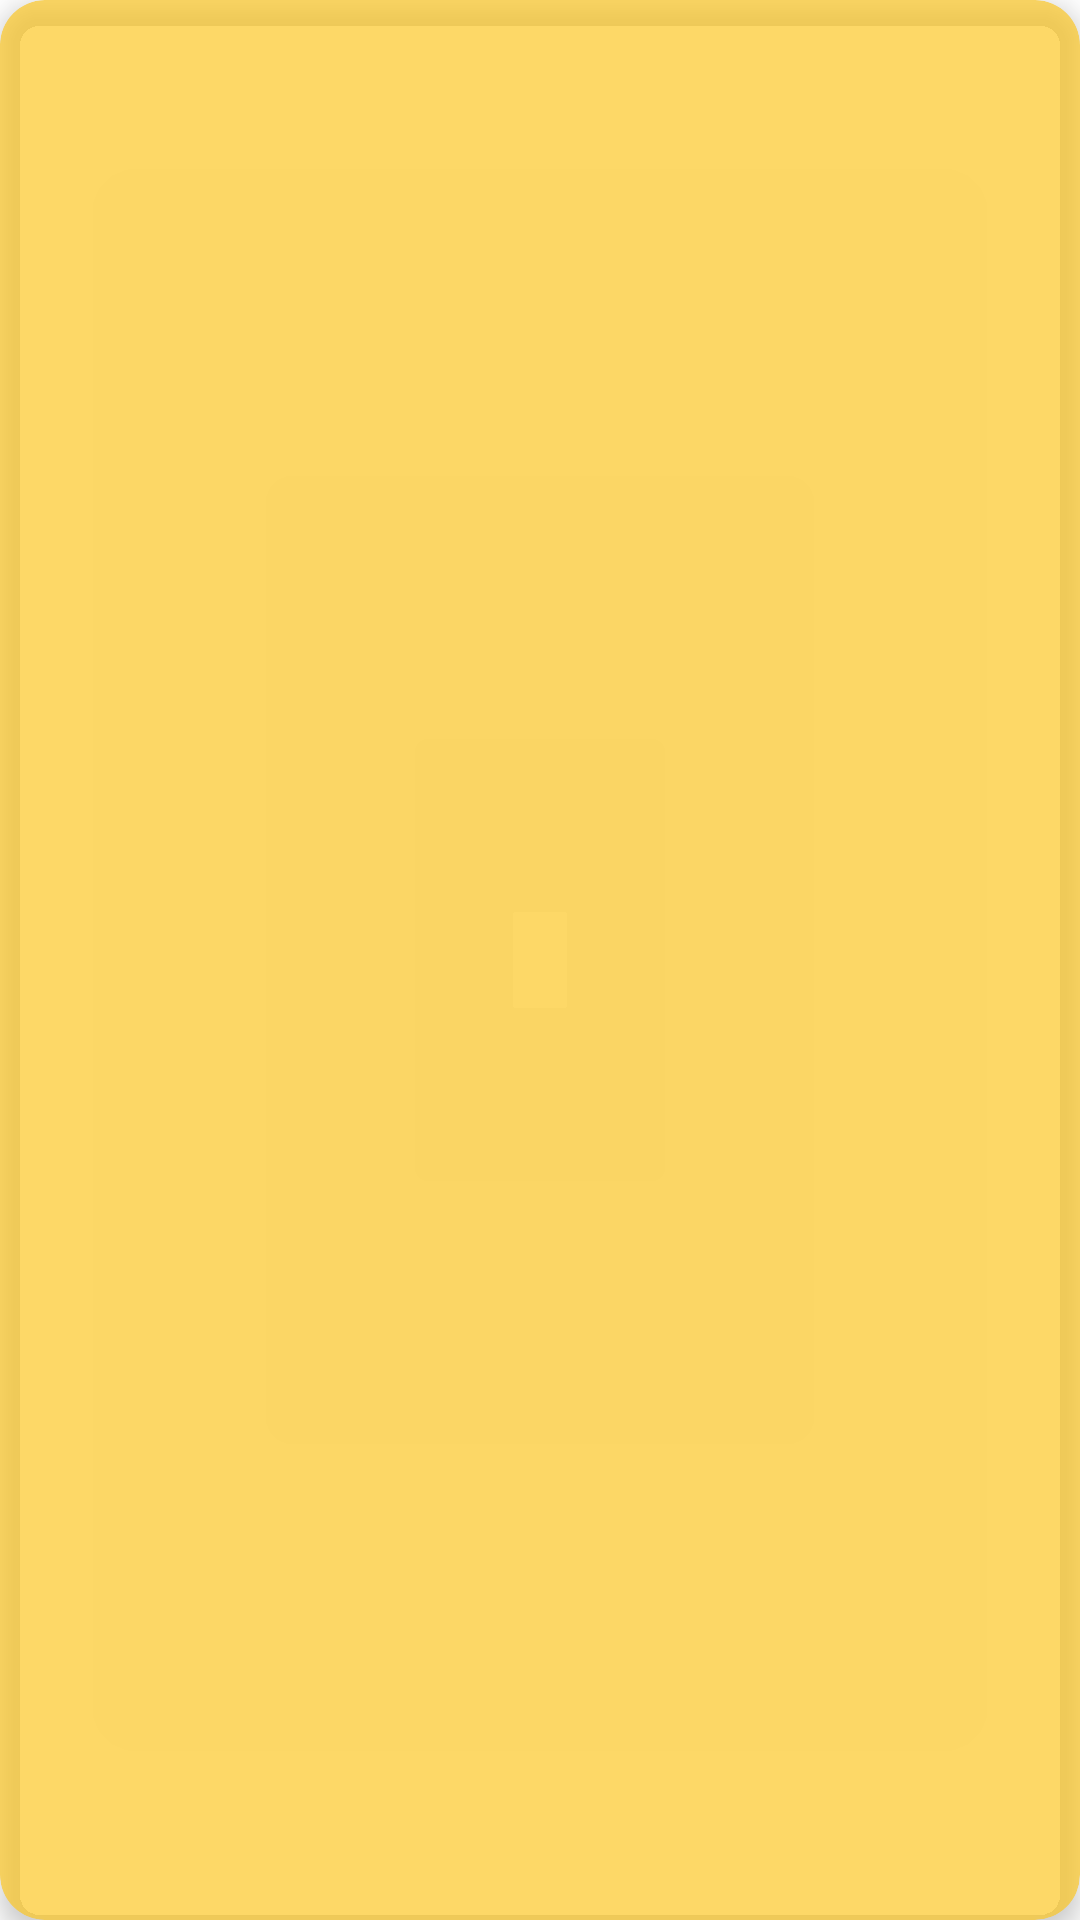

Produce the Android XML layout that renders to this screen, including the resource entries it uses.
<!-- AndroidManifest.xml: application theme Theme.PetTracking -->
<!-- res/layout/cevap_alert_layout.xml -->
<?xml version="1.0" encoding="utf-8"?>
<LinearLayout xmlns:android="http://schemas.android.com/apk/res/android"
    android:layout_width="match_parent"
    android:layout_height="match_parent"
    xmlns:card_view="http://schemas.android.com/apk/res-auto">

    <androidx.cardview.widget.CardView
        card_view:cardElevation="5dp"
        android:textAlignment="center"
        android:clickable="true"
        card_view:cardBackgroundColor="#B2FDC826"
        android:layout_width="match_parent"
        android:layout_height="match_parent"
        card_view:cardCornerRadius="15dp">

        <androidx.recyclerview.widget.RecyclerView
            android:layout_width="match_parent"
            android:id="@+id/cevap_recyclerview"
            android:layout_height="match_parent">

        </androidx.recyclerview.widget.RecyclerView>

    </androidx.cardview.widget.CardView>

</LinearLayout>
<!-- resources referenced by this layout -->
<resources>
  <style name="Theme.PetTracking" parent="Theme.MaterialComponents.DayNight.DarkActionBar">
          
          <item name="colorPrimary">@color/purple_500</item>
          <item name="colorPrimaryVariant">@color/purple_700</item>
          <item name="colorOnPrimary">@color/white</item>
          
          <item name="colorSecondary">@color/teal_200</item>
          <item name="colorSecondaryVariant">@color/teal_700</item>
          <item name="colorOnSecondary">@color/black</item>
          
          <item name="android:statusBarColor" tools:targetApi="l">?attr/colorPrimaryVariant</item>
          
      </style>
  <color name="purple_500">#64dd17</color>
  <color name="purple_700">#1faa00</color>
  <color name="white">#FFFFFFFF</color>
  <color name="teal_200">#FF03DAC5</color>
  <color name="teal_700">#FF018786</color>
  <color name="black">#FF000000</color>
</resources>
